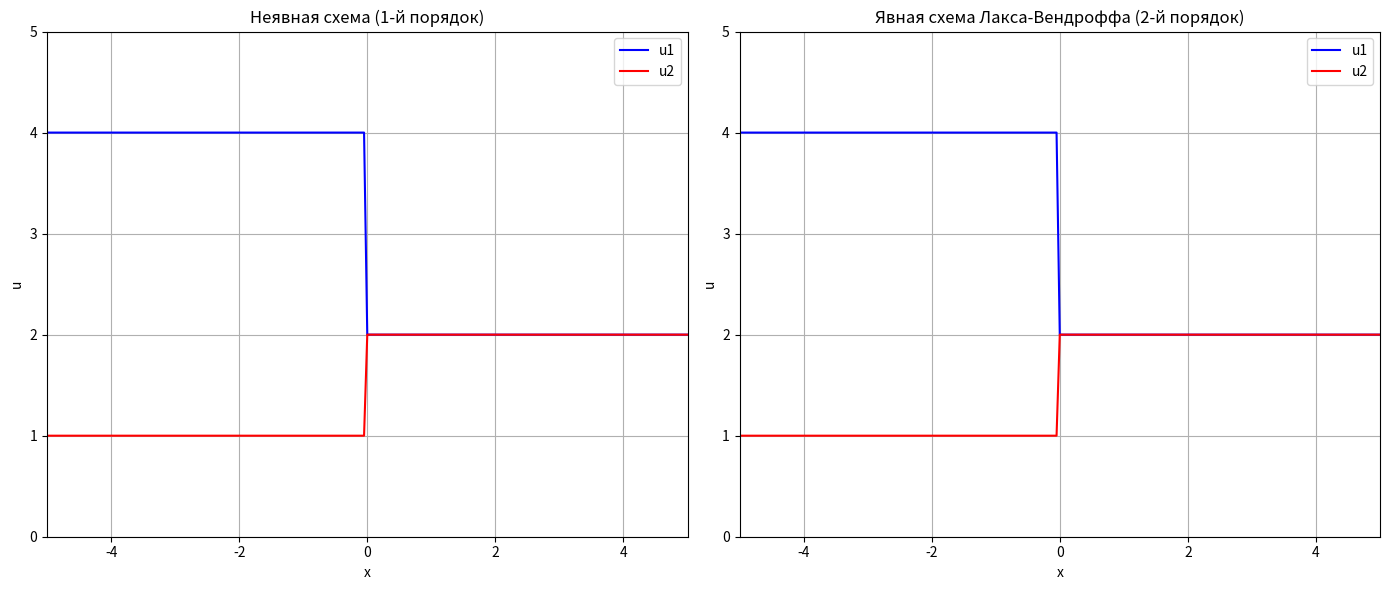

This chart was generated by the following Python code:
import numpy as np
import matplotlib.pyplot as plt
from matplotlib.animation import FuncAnimation


A = np.array([[2.0, 0.0], [-0.5, 3.0]])
I = np.eye(2)
x_min, x_max = -5.0, 5.0
nx = 201
x = np.linspace(x_min, x_max, nx)
dx = x[1] - x[0]
T = 4.0
sigma = 0.3
dt = sigma * dx
nt = int(T / dt)


def initial_condition(x_point):
    return np.array([4.0, 1.0]) if x_point < 0 else np.array([2.0, 2.0])

u0 = np.zeros((nx, 2))
for i in range(nx):
    u0[i,:] = initial_condition(x[i])


def implicit_scheme(u0, A, dt, dx, nt):
    nx = u0.shape[0]
    solutions = np.zeros((nt + 1, nx, 2))
    solutions[0] = u0
    sigma = dt / dx
    
    M_left  = I - sigma*A  
    M_right = sigma*A      

    u = u0.copy()

    for n in range(nt):
        u_old = u.copy()
        for i in range(1, nx):
            u[i] = M_left @ u_old[i] + M_right @ u_old[i-1]
        u[0] = u_old[0]

        solutions[n+1] = u

    return solutions

def lax_wendroff(u, dt, dx, A):
    u_new = np.zeros_like(u)
    for i in range(1, nx-1):
        du = (u[i+1] - u[i-1]) / (2*dx)
        d2u = (u[i+1] - 2*u[i] + u[i-1]) / dx**2
        u_new[i] = u[i] - dt * A @ du + 0.5 * dt**2 * A @ A @ d2u
    

    u_new[0] = u_new[1]
    u_new[-1] = u_new[-2]
    return u_new

def solve_explicit(u0, A, dt, dx, nt):
    solutions = np.zeros((nt + 1, nx, 2))
    solutions[0] = u0.copy()
    
    for n in range(nt):
        solutions[n+1] = lax_wendroff(solutions[n], dt, dx, A)
    
    return solutions


implicit_sol = implicit_scheme(u0, A, dt, dx, nt)
explicit_sol = solve_explicit(u0, A, dt, dx, nt)


fig, (ax1, ax2) = plt.subplots(1, 2, figsize=(14, 6))


for ax in (ax1, ax2):
    ax.set_xlim(x_min, x_max)
    ax.set_ylim(0, 5)
    ax.grid(True)

ax1.set_title('Неявная схема (1-й порядок)')
ax2.set_title('Явная схема Лакса-Вендроффа (2-й порядок)')
ax1.set_ylabel('u')
ax2.set_ylabel('u')
ax1.set_xlabel('x')
ax2.set_xlabel('x')


line_imp1, = ax1.plot(x, implicit_sol[0,:,0], 'b-', label='u1')
line_imp2, = ax1.plot(x, implicit_sol[0,:,1], 'r-', label='u2')
line_exp1, = ax2.plot(x, explicit_sol[0,:,0], 'b-', label='u1')
line_exp2, = ax2.plot(x, explicit_sol[0,:,1], 'r-', label='u2')

ax1.legend()
ax2.legend()

def init():
    line_imp1.set_data(x, implicit_sol[0,:,0])
    line_imp2.set_data(x, implicit_sol[0,:,1])
    line_exp1.set_data(x, explicit_sol[0,:,0])
    line_exp2.set_data(x, explicit_sol[0,:,1])
    return line_imp1, line_imp2, line_exp1, line_exp2

def update(frame):
    t = frame * dt
    fig.suptitle(f'Сравнение схем, t = {t:.2f}')
    
    line_imp1.set_data(x, implicit_sol[frame,:,0])
    line_imp2.set_data(x, implicit_sol[frame,:,1])
    line_exp1.set_data(x, explicit_sol[frame,:,0])
    line_exp2.set_data(x, explicit_sol[frame,:,1])
    
    return line_imp1, line_imp2, line_exp1, line_exp2

ani = FuncAnimation(
    fig, update,
    frames=range(0, nt, 2),
    init_func=init,
    blit=True,
    interval=50,
    repeat_delay=1000
)

plt.tight_layout()
plt.show()